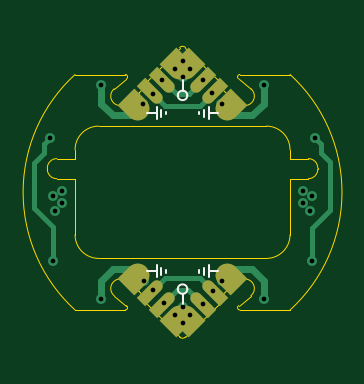
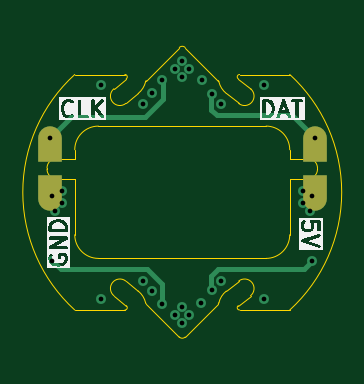
Circuit board: 11 layer files. Board 11.5 x 12.3 mm.
- bottom_copper: flowstick_junction_pcb-B_Cu.gbr (3462 bytes)
- bottom_mask: flowstick_junction_pcb-B_Mask.gbr (1114 bytes)
- bottom_silk: flowstick_junction_pcb-B_Silkscreen.gbr (15845 bytes)
- outline: flowstick_junction_pcb-Edge_Cuts.gbr (4085 bytes)
- top_copper: flowstick_junction_pcb-F_Cu.gbr (7400 bytes)
- top_mask: flowstick_junction_pcb-F_Mask.gbr (1896 bytes)
- top_silk: flowstick_junction_pcb-F_Silkscreen.gbr (1738 bytes)
- inner_copper: flowstick_junction_pcb-In1_Cu.gbr (26295 bytes)
- inner_copper: flowstick_junction_pcb-In2_Cu.gbr (26220 bytes)
- drill: flowstick_junction_pcb-NPTH.drl (269 bytes)
- drill: flowstick_junction_pcb-PTH.drl (846 bytes)

=== bottom_copper: flowstick_junction_pcb-B_Cu.gbr ===
%TF.GenerationSoftware,KiCad,Pcbnew,9.0.1*%
%TF.CreationDate,2025-07-16T17:40:13-04:00*%
%TF.ProjectId,flowstick_junction_pcb,666c6f77-7374-4696-936b-5f6a756e6374,rev?*%
%TF.SameCoordinates,Original*%
%TF.FileFunction,Copper,L4,Bot*%
%TF.FilePolarity,Positive*%
%FSLAX46Y46*%
G04 Gerber Fmt 4.6, Leading zero omitted, Abs format (unit mm)*
G04 Created by KiCad (PCBNEW 9.0.1) date 2025-07-16 17:40:13*
%MOMM*%
%LPD*%
G01*
G04 APERTURE LIST*
G04 Aperture macros list*
%AMFreePoly0*
4,1,16,-0.750000,0.500000,0.250000,0.500000,0.356283,0.488573,0.489624,0.438839,0.603553,0.353553,0.688839,0.239624,0.738573,0.106283,0.750000,0.000000,0.738573,-0.106283,0.688839,-0.239624,0.603553,-0.353553,0.489624,-0.438839,0.356283,-0.488573,0.250000,-0.500000,-0.750000,-0.500000,-0.750000,0.500000,-0.750000,0.500000,$1*%
G04 Aperture macros list end*
%TA.AperFunction,SMDPad,CuDef*%
%ADD10FreePoly0,270.000000*%
%TD*%
%TA.AperFunction,SMDPad,CuDef*%
%ADD11FreePoly0,90.000000*%
%TD*%
%TA.AperFunction,ViaPad*%
%ADD12C,0.420000*%
%TD*%
%TA.AperFunction,Conductor*%
%ADD13C,0.200000*%
%TD*%
%TA.AperFunction,Conductor*%
%ADD14C,0.110000*%
%TD*%
G04 APERTURE END LIST*
D10*
%TO.P,J1,1,Pin_1*%
%TO.N,+5V*%
X146400000Y-89850000D03*
%TD*%
D11*
%TO.P,J2,1,Pin_1*%
%TO.N,/LED_CLK*%
X157600000Y-87750000D03*
%TD*%
D10*
%TO.P,J4,1,Pin_1*%
%TO.N,GND*%
X157600000Y-89850000D03*
%TD*%
D11*
%TO.P,J3,1,Pin_1*%
%TO.N,/LED_DAT*%
X146400000Y-87750000D03*
%TD*%
D12*
%TO.N,+5V*%
X152000000Y-94660006D03*
X146500000Y-89950000D03*
X151700000Y-84600000D03*
X152000000Y-84250000D03*
X146600000Y-90600000D03*
X152300000Y-84600000D03*
X146900000Y-90250000D03*
X146900000Y-89750000D03*
X152300000Y-95000000D03*
X152000000Y-95350000D03*
X151700000Y-95000000D03*
X152000000Y-84939994D03*
%TO.N,/LED_CLK*%
X151200000Y-94500000D03*
X157600000Y-87500000D03*
X151149451Y-85049447D03*
X157500000Y-92700000D03*
X152850549Y-94550553D03*
X152850561Y-85049439D03*
%TO.N,/LED_DAT*%
X153260414Y-85613458D03*
X146500000Y-92700000D03*
X150729536Y-85630049D03*
X146400000Y-87500000D03*
X153270464Y-93969951D03*
X150750000Y-93950000D03*
%TO.N,GND*%
X150351355Y-93547568D03*
X148550000Y-85275076D03*
X150345570Y-86046648D03*
X157500000Y-89950000D03*
X153654430Y-93553352D03*
X157100000Y-89750000D03*
X148550000Y-94324924D03*
X155450000Y-85275076D03*
X155450000Y-94324924D03*
X153648645Y-86052432D03*
X157400000Y-90600000D03*
X157100000Y-90250000D03*
%TD*%
D13*
%TO.N,/LED_CLK*%
X156721271Y-86621271D02*
X153571271Y-86621271D01*
X153500000Y-93050000D02*
X152850549Y-93699451D01*
X157500000Y-92700000D02*
X157150000Y-93050000D01*
X152800000Y-85100000D02*
X152850561Y-85049439D01*
X152850549Y-93699451D02*
X152850549Y-94550553D01*
X157150000Y-93050000D02*
X153500000Y-93050000D01*
X157600000Y-87500000D02*
X156721271Y-86621271D01*
X152800000Y-85850000D02*
X152800000Y-85100000D01*
X153571271Y-86621271D02*
X152800000Y-85850000D01*
%TO.N,/LED_DAT*%
X150800000Y-86300000D02*
X150800000Y-85700513D01*
X150800000Y-85700513D02*
X150729536Y-85630049D01*
D14*
X153250000Y-93949487D02*
X153270464Y-93969951D01*
D13*
X150800000Y-93350000D02*
X150800000Y-93926128D01*
X150500000Y-93050000D02*
X150800000Y-93350000D01*
X146500000Y-92700000D02*
X146850000Y-93050000D01*
X150550000Y-86550000D02*
X150800000Y-86300000D01*
X146400000Y-87500000D02*
X147350000Y-86550000D01*
X150800000Y-93926128D02*
X150739586Y-93986542D01*
X146850000Y-93050000D02*
X150500000Y-93050000D01*
X147350000Y-86550000D02*
X150550000Y-86550000D01*
%TD*%
M02*

=== bottom_mask: flowstick_junction_pcb-B_Mask.gbr ===
%TF.GenerationSoftware,KiCad,Pcbnew,9.0.1*%
%TF.CreationDate,2025-07-16T17:40:13-04:00*%
%TF.ProjectId,flowstick_junction_pcb,666c6f77-7374-4696-936b-5f6a756e6374,rev?*%
%TF.SameCoordinates,Original*%
%TF.FileFunction,Soldermask,Bot*%
%TF.FilePolarity,Negative*%
%FSLAX46Y46*%
G04 Gerber Fmt 4.6, Leading zero omitted, Abs format (unit mm)*
G04 Created by KiCad (PCBNEW 9.0.1) date 2025-07-16 17:40:13*
%MOMM*%
%LPD*%
G01*
G04 APERTURE LIST*
G04 Aperture macros list*
%AMFreePoly0*
4,1,16,-0.750000,0.500000,0.250000,0.500000,0.356283,0.488573,0.489624,0.438839,0.603553,0.353553,0.688839,0.239624,0.738573,0.106283,0.750000,0.000000,0.738573,-0.106283,0.688839,-0.239624,0.603553,-0.353553,0.489624,-0.438839,0.356283,-0.488573,0.250000,-0.500000,-0.750000,-0.500000,-0.750000,0.500000,-0.750000,0.500000,$1*%
G04 Aperture macros list end*
%ADD10FreePoly0,270.000000*%
%ADD11FreePoly0,90.000000*%
G04 APERTURE END LIST*
D10*
%TO.C,J1*%
X146400000Y-89850000D03*
%TD*%
D11*
%TO.C,J2*%
X157600000Y-87750000D03*
%TD*%
D10*
%TO.C,J4*%
X157600000Y-89850000D03*
%TD*%
D11*
%TO.C,J3*%
X146400000Y-87750000D03*
%TD*%
M02*

=== bottom_silk: flowstick_junction_pcb-B_Silkscreen.gbr (15845 bytes, source omitted) ===
=== outline: flowstick_junction_pcb-Edge_Cuts.gbr ===
%TF.GenerationSoftware,KiCad,Pcbnew,9.0.1*%
%TF.CreationDate,2025-07-16T17:40:13-04:00*%
%TF.ProjectId,flowstick_junction_pcb,666c6f77-7374-4696-936b-5f6a756e6374,rev?*%
%TF.SameCoordinates,Original*%
%TF.FileFunction,Profile,NP*%
%FSLAX46Y46*%
G04 Gerber Fmt 4.6, Leading zero omitted, Abs format (unit mm)*
G04 Created by KiCad (PCBNEW 9.0.1) date 2025-07-16 17:40:13*
%MOMM*%
%LPD*%
G01*
G04 APERTURE LIST*
%TA.AperFunction,Profile*%
%ADD10C,0.050000*%
%TD*%
G04 APERTURE END LIST*
D10*
X157325011Y-89225000D02*
X156550010Y-89225000D01*
X156550010Y-88375000D02*
X156550010Y-87999999D01*
X146275010Y-88825000D02*
X146275010Y-88775000D01*
X146275010Y-88775000D02*
G75*
G02*
X146675010Y-88375010I399990J0D01*
G01*
X156550010Y-89225000D02*
X156550010Y-91600001D01*
X149572610Y-84815076D02*
G75*
G02*
X149626590Y-84999302I-10J-100024D01*
G01*
X156550010Y-91600001D02*
G75*
G02*
X155550011Y-92600010I-1000010J1D01*
G01*
X152123756Y-95927905D02*
G75*
G02*
X151876255Y-95927916I-123756J123705D01*
G01*
X149572610Y-84815076D02*
X147448855Y-84815076D01*
X150137450Y-93984230D02*
G75*
G02*
X150448783Y-94479235I-564850J-700670D01*
G01*
X153524573Y-85072912D02*
X152123755Y-83672094D01*
X155550011Y-92600000D02*
X148450010Y-92600000D01*
X151876264Y-83672095D02*
X150475434Y-85072925D01*
X148450010Y-92600000D02*
G75*
G02*
X147450000Y-91600000I-10J1000000D01*
G01*
X150475434Y-94527075D02*
X151876265Y-95927906D01*
X154373147Y-94600922D02*
X154891103Y-94182681D01*
X154388770Y-86039944D02*
X153862569Y-85615769D01*
X150448803Y-85120770D02*
G75*
G02*
X150475437Y-85072928I97297J-22830D01*
G01*
X154891102Y-85417318D02*
G75*
G02*
X154388791Y-86039918I-251302J-311182D01*
G01*
X156551165Y-84815076D02*
G75*
G02*
X156551165Y-94784924I-4551165J-4984924D01*
G01*
X147450010Y-88375000D02*
X147450010Y-88000000D01*
X149611261Y-86039935D02*
G75*
G02*
X149104201Y-85421111I-251061J311435D01*
G01*
X155550011Y-87000000D02*
G75*
G02*
X156550000Y-87999999I-11J-1000000D01*
G01*
X155550011Y-87000000D02*
X148450010Y-87000000D01*
X154373161Y-84999090D02*
G75*
G02*
X154427395Y-84815119I54239J83990D01*
G01*
X157325011Y-88375000D02*
X156550010Y-88375000D01*
X154388772Y-93560056D02*
G75*
G02*
X154891123Y-94182706I251028J-311444D01*
G01*
X147450010Y-89225000D02*
X146675010Y-89225000D01*
X147450010Y-88375000D02*
X146675010Y-88375000D01*
X154388771Y-93560055D02*
X153862569Y-93984231D01*
X149611261Y-86039935D02*
X150137451Y-85615769D01*
X151876264Y-83672095D02*
G75*
G02*
X152123745Y-83672104I123736J-123705D01*
G01*
X147450010Y-89225000D02*
X147450010Y-91600000D01*
X149626816Y-94600876D02*
G75*
G02*
X149572610Y-94784897I-54216J-84024D01*
G01*
X152123756Y-95927905D02*
X153524574Y-94527087D01*
X154427394Y-94784924D02*
G75*
G02*
X154373122Y-94600884I6J100024D01*
G01*
X153551217Y-94479230D02*
G75*
G02*
X153524575Y-94527088I-97317J22830D01*
G01*
X157325011Y-88375000D02*
G75*
G02*
X157725000Y-88774999I-11J-400000D01*
G01*
X147448855Y-94784924D02*
X149572610Y-94784924D01*
X153551217Y-94479230D02*
G75*
G02*
X153862560Y-93984220I876183J-205670D01*
G01*
X149611278Y-93560079D02*
X150137450Y-93984230D01*
X149108946Y-94182704D02*
G75*
G02*
X149611241Y-93560124I251254J311204D01*
G01*
X154427394Y-94784924D02*
X156551165Y-94784924D01*
X154373161Y-84999090D02*
X154891102Y-85417318D01*
X147448855Y-94784924D02*
G75*
G02*
X147448855Y-84815076I4551145J4984924D01*
G01*
X147450010Y-88000000D02*
G75*
G02*
X148450010Y-87000010I999990J0D01*
G01*
X146675010Y-89225000D02*
G75*
G02*
X146275000Y-88825000I-10J400000D01*
G01*
X149626592Y-84999305D02*
X149104210Y-85421121D01*
X153862569Y-85615769D02*
G75*
G02*
X153551231Y-85120767I564831J700669D01*
G01*
X153524573Y-85072912D02*
G75*
G02*
X153551215Y-85120770I-70673J-70688D01*
G01*
X157725010Y-88825000D02*
X157725010Y-88774999D01*
X150475434Y-94527075D02*
G75*
G02*
X150448799Y-94479231I70666J70675D01*
G01*
X157725010Y-88825000D02*
G75*
G02*
X157325011Y-89225010I-400010J0D01*
G01*
X149626816Y-94600876D02*
X149108946Y-94182704D01*
X156551165Y-84815076D02*
X154427395Y-84815076D01*
X150448803Y-85120770D02*
G75*
G02*
X150137464Y-85615785I-876203J205670D01*
G01*
M02*

=== top_copper: flowstick_junction_pcb-F_Cu.gbr (7400 bytes, source omitted) ===
=== top_mask: flowstick_junction_pcb-F_Mask.gbr ===
%TF.GenerationSoftware,KiCad,Pcbnew,9.0.1*%
%TF.CreationDate,2025-07-16T17:40:13-04:00*%
%TF.ProjectId,flowstick_junction_pcb,666c6f77-7374-4696-936b-5f6a756e6374,rev?*%
%TF.SameCoordinates,Original*%
%TF.FileFunction,Soldermask,Top*%
%TF.FilePolarity,Negative*%
%FSLAX46Y46*%
G04 Gerber Fmt 4.6, Leading zero omitted, Abs format (unit mm)*
G04 Created by KiCad (PCBNEW 9.0.1) date 2025-07-16 17:40:13*
%MOMM*%
%LPD*%
G01*
G04 APERTURE LIST*
G04 Aperture macros list*
%AMFreePoly0*
4,1,16,-0.600000,0.499999,0.100000,0.500000,0.206283,0.488573,0.339623,0.438839,0.453553,0.353553,0.538839,0.239624,0.588573,0.106282,0.600000,0.000000,0.588573,-0.106282,0.538839,-0.239624,0.453553,-0.353553,0.339623,-0.438839,0.206283,-0.488573,0.100000,-0.500000,-0.600000,-0.499999,-0.600000,0.499999,-0.600000,0.499999,$1*%
%AMFreePoly1*
4,1,12,-0.600000,0.250000,0.350000,0.250000,0.445671,0.230969,0.526777,0.176777,0.580970,0.095671,0.600000,0.000000,0.580970,-0.095671,0.526777,-0.176777,0.445671,-0.230969,0.350000,-0.250000,-0.600000,-0.250000,-0.600000,0.250000,-0.600000,0.250000,$1*%
G04 Aperture macros list end*
%ADD10FreePoly0,45.000000*%
%ADD11FreePoly1,45.000000*%
%ADD12FreePoly0,225.000000*%
%ADD13FreePoly1,225.000000*%
%ADD14FreePoly0,135.000000*%
%ADD15FreePoly1,135.000000*%
%ADD16FreePoly0,315.000000*%
%ADD17FreePoly1,315.000000*%
G04 APERTURE END LIST*
D10*
%TO.C,J5*%
X150040381Y-93391853D03*
D11*
X150676776Y-94028249D03*
X151171750Y-94523223D03*
D10*
X151808148Y-95159619D03*
%TD*%
D12*
%TO.C,J7*%
X153959619Y-86208147D03*
D13*
X153323224Y-85571751D03*
X152828250Y-85076777D03*
D12*
X152191852Y-84440381D03*
%TD*%
D14*
%TO.C,J6*%
X152191852Y-95159619D03*
D15*
X152828250Y-94523223D03*
X153323224Y-94028249D03*
D14*
X153959619Y-93391853D03*
%TD*%
D16*
%TO.C,J8*%
X151808148Y-84440381D03*
D17*
X151171750Y-85076777D03*
X150676776Y-85571751D03*
D16*
X150040381Y-86208147D03*
%TD*%
M02*

=== top_silk: flowstick_junction_pcb-F_Silkscreen.gbr ===
%TF.GenerationSoftware,KiCad,Pcbnew,9.0.1*%
%TF.CreationDate,2025-07-16T17:40:13-04:00*%
%TF.ProjectId,flowstick_junction_pcb,666c6f77-7374-4696-936b-5f6a756e6374,rev?*%
%TF.SameCoordinates,Original*%
%TF.FileFunction,Legend,Top*%
%TF.FilePolarity,Positive*%
%FSLAX46Y46*%
G04 Gerber Fmt 4.6, Leading zero omitted, Abs format (unit mm)*
G04 Created by KiCad (PCBNEW 9.0.1) date 2025-07-16 17:40:13*
%MOMM*%
%LPD*%
G01*
G04 APERTURE LIST*
%ADD10C,0.100000*%
G04 APERTURE END LIST*
D10*
X150500000Y-93150000D02*
X150900000Y-93150000D01*
X152200000Y-93900000D02*
G75*
G02*
X151800000Y-93900000I-200000J0D01*
G01*
X151800000Y-93900000D02*
G75*
G02*
X152200000Y-93900000I200000J0D01*
G01*
X152000000Y-94600000D02*
X152000000Y-94100000D01*
X151300000Y-93200000D02*
X151300000Y-93100000D01*
X152700000Y-93100000D02*
X152700000Y-93200000D01*
X152900000Y-93000000D02*
X152900000Y-93300000D01*
X153500000Y-93150000D02*
X153100000Y-93150000D01*
X151100000Y-93300000D02*
X151100000Y-93000000D01*
X150900000Y-93400000D02*
X150900000Y-92900000D01*
X153100000Y-92900000D02*
X153100000Y-93400000D01*
X152200000Y-85700000D02*
G75*
G02*
X151800000Y-85700000I-200000J0D01*
G01*
X151800000Y-85700000D02*
G75*
G02*
X152200000Y-85700000I200000J0D01*
G01*
X152000000Y-85000000D02*
X152000000Y-85500000D01*
X150500000Y-86450000D02*
X150900000Y-86450000D01*
X151300000Y-86500000D02*
X151300000Y-86400000D01*
X151100000Y-86600000D02*
X151100000Y-86300000D01*
X150900000Y-86700000D02*
X150900000Y-86200000D01*
X152700000Y-86400000D02*
X152700000Y-86500000D01*
X152900000Y-86300000D02*
X152900000Y-86600000D01*
X153100000Y-86200000D02*
X153100000Y-86700000D01*
X153100000Y-86500000D02*
X153100000Y-86300000D01*
X153500000Y-86450000D02*
X153100000Y-86450000D01*
M02*

=== inner_copper: flowstick_junction_pcb-In1_Cu.gbr (26295 bytes, source omitted) ===
=== inner_copper: flowstick_junction_pcb-In2_Cu.gbr (26220 bytes, source omitted) ===
=== drill: flowstick_junction_pcb-NPTH.drl ===
M48
; DRILL file {KiCad 9.0.1} date 2025-07-16T17:40:14-0400
; FORMAT={-:-/ absolute / metric / decimal}
; #@! TF.CreationDate,2025-07-16T17:40:14-04:00
; #@! TF.GenerationSoftware,Kicad,Pcbnew,9.0.1
; #@! TF.FileFunction,NonPlated,1,4,NPTH
FMAT,2
METRIC
%
G90
G05
M30

=== drill: flowstick_junction_pcb-PTH.drl ===
M48
; DRILL file {KiCad 9.0.1} date 2025-07-16T17:40:14-0400
; FORMAT={-:-/ absolute / metric / decimal}
; #@! TF.CreationDate,2025-07-16T17:40:14-04:00
; #@! TF.GenerationSoftware,Kicad,Pcbnew,9.0.1
; #@! TF.FileFunction,Plated,1,4,PTH
FMAT,2
METRIC
; #@! TA.AperFunction,Plated,PTH,ViaDrill
T1C0.200
%
G90
G05
T1
X146.4Y-87.5
X146.5Y-89.95
X146.5Y-92.7
X146.6Y-90.6
X146.9Y-89.75
X146.9Y-90.25
X148.55Y-85.275
X148.55Y-94.325
X150.346Y-86.047
X150.351Y-93.548
X150.73Y-85.63
X150.75Y-93.95
X151.149Y-85.049
X151.2Y-94.5
X151.7Y-84.6
X151.7Y-95.0
X152.0Y-84.25
X152.0Y-84.94
X152.0Y-94.66
X152.0Y-95.35
X152.3Y-84.6
X152.3Y-95.0
X152.851Y-94.551
X152.851Y-85.049
X153.26Y-85.613
X153.27Y-93.97
X153.649Y-86.052
X153.654Y-93.553
X155.45Y-85.275
X155.45Y-94.325
X157.1Y-89.75
X157.1Y-90.25
X157.4Y-90.6
X157.5Y-89.95
X157.5Y-92.7
X157.6Y-87.5
M30

